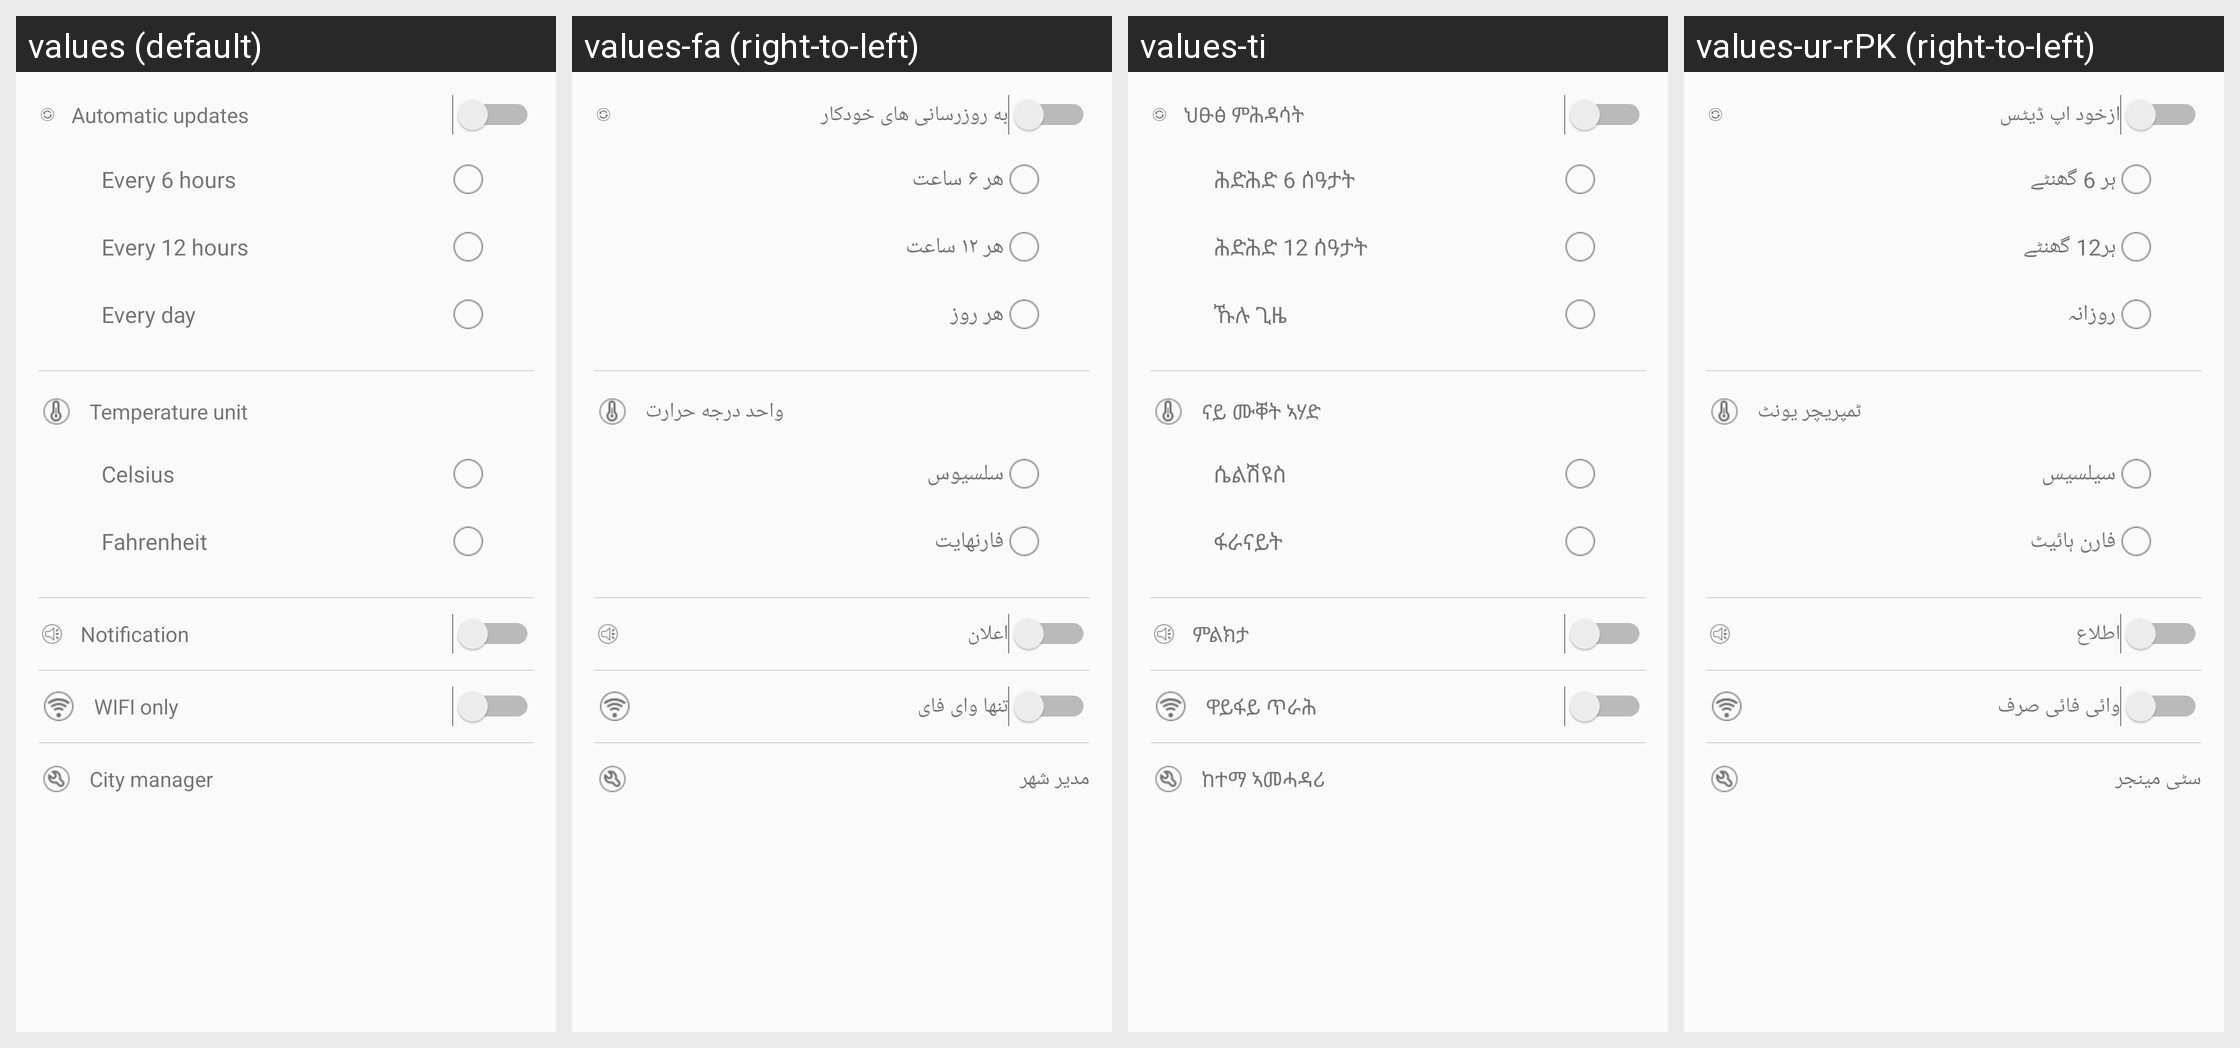

Translations of the strings shown on this Android screen, per locale in the grid:
Android screen res/layout/settings.xml rendered under 4 locales, left to right: values (default), values-fa (right-to-left), values-ti, values-ur-rPK (right-to-left). Device: Nexus 5 (rendered at 1080×1920; each locale shown at half size, 540×960, under a caption strip naming it); theme AppThemeWithTitle.
Other locales in the repository, not shown: values-am, values-ar, values-bn-rBD, values-ca, values-el, values-es, values-fr, values-gu-rIN, values-hi-rIN, values-it, values-iw, values-kn-rIN, values-ml-rIN, values-mr-rIN, values-ms-rMY, values-om, values-pa-rIN, values-pl, values-pt, values-pt-rBR, values-pt-rPT, values-ru, values-sw, values-ta-rIN, values-te-rIN, values-uk, values-vi, values-zh-rCN.
Strings drawn on this screen, with the default value and each locale's value (text and hints the layout hard-codes, and strings that could not be matched under every locale, appear in the picture but are not listed):

menu_auto_refresh
  values: Automatic updates
  values-fa: به روزرسانی های خودکار
  values-ti: ህፁፅ ምሕዳሳት
  values-ur-rPK: ازخود اپ ڈیٹس

menu_auto_refresh_6h
  values: Every 6 hours
  values-fa: هر ۶ ساعت
  values-ti: ሕድሕድ 6 ሰዓታት
  values-ur-rPK: ہر 6 گھنٹے

menu_auto_refresh_12h
  values: Every 12 hours
  values-fa: هر ۱۲ ساعت
  values-ti: ሕድሕድ 12 ሰዓታት
  values-ur-rPK: ہر12 گھنٹے

menu_auto_refresh_24h
  values: Every day
  values-fa: هر روز
  values-ti: ኹሉ ጊዜ
  values-ur-rPK: روزانہ

menu_temperature_type
  values: Temperature unit
  values-fa: واحد درجه حرارت
  values-ti: ናይ ሙቐት ኣሃድ
  values-ur-rPK: ٹمپریچر یونٹ

menu_temperature_c
  values: Celsius
  values-fa: سلسیوس
  values-ti: ሴልሽዩስ
  values-ur-rPK: سیلسیس

menu_temperature_f
  values: Fahrenheit
  values-fa: فارنهایت
  values-ti: ፋራናይት
  values-ur-rPK: فارن ہائیٹ

menu_notification
  values: Notification
  values-fa: اعلان
  values-ti: ምልክታ
  values-ur-rPK: اطلاع

menu_wifi_only
  values: WIFI only
  values-fa: تنها وای فای
  values-ti: ዋይፋይ ጥራሕ
  values-ur-rPK: وائی فائی صرف

city_manager
  values: City manager
  values-fa: مدیر شهر
  values-ti: ከተማ ኣመሓዳሪ
  values-ur-rPK: سٹی مینجر
